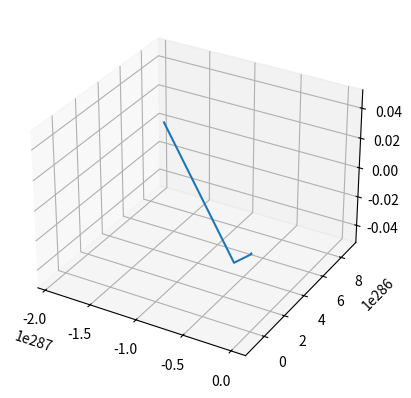

Write Python code to recreate this figure.
import numpy as np

# Define the parameters for the charged particle
charge = 1.6e-19  # Charge of the particle in coulombs (e.g., electron charge)
mass = 9.11e-31  # Mass of the particle in kilograms (e.g., electron mass)
initial_position = np.array([0.0, 0.0, 0.0])  # Initial position [x, y, z] in meters
velocity = np.array([1.0, 0.0, 0.0])  # Initial velocity [vx, vy, vz] in meters per second
magnetic_field = np.array([0.0, 0.0, 1.0])  # Magnetic field [Bx, By, Bz] in tesla

# Simulation parameters
time_step = 1e-10  # Time step for the simulation in seconds
num_steps = 1000  # Number of time steps for the simulation

def calculate_trajectory(charge, mass, velocity, magnetic_field, initial_position, time_step, num_steps):
    # Initialize arrays to store position and velocity at each time step
    positions = np.zeros((num_steps, 3))
    velocities = np.zeros((num_steps, 3))

    # Initial conditions
    positions[0] = initial_position
    velocities[0] = velocity

    for i in range(1, num_steps):
        # Calculate the Lorentz force (magnetic force) on the charged particle
        magnetic_force = charge * np.cross(velocities[i - 1], magnetic_field)
        
        # Calculate acceleration using F = ma
        acceleration = magnetic_force / mass
        
        # Update velocity and position using the Runge-Kutta method
        k1v = acceleration * time_step
        k1x = velocities[i - 1] * time_step
        
        k2v = acceleration * time_step
        k2x = (velocities[i - 1] + k1v / 2) * time_step
        
        velocities[i] = velocities[i - 1] + k2v
        positions[i] = positions[i - 1] + k2x

    return positions

import matplotlib.pyplot as plt
from mpl_toolkits.mplot3d import Axes3D

# Simulate the particle trajectory
positions = calculate_trajectory(charge, mass, velocity, magnetic_field, initial_position, time_step, num_steps)

# Create a 3D plot of the trajectory
fig = plt.figure()
ax = fig.add_subplot(111, projection='3d')
ax.plot(positions[:, 0], positions[:, 1], positions[:, 2])

# Customize the plot (labels, title, etc.)

plt.show()
